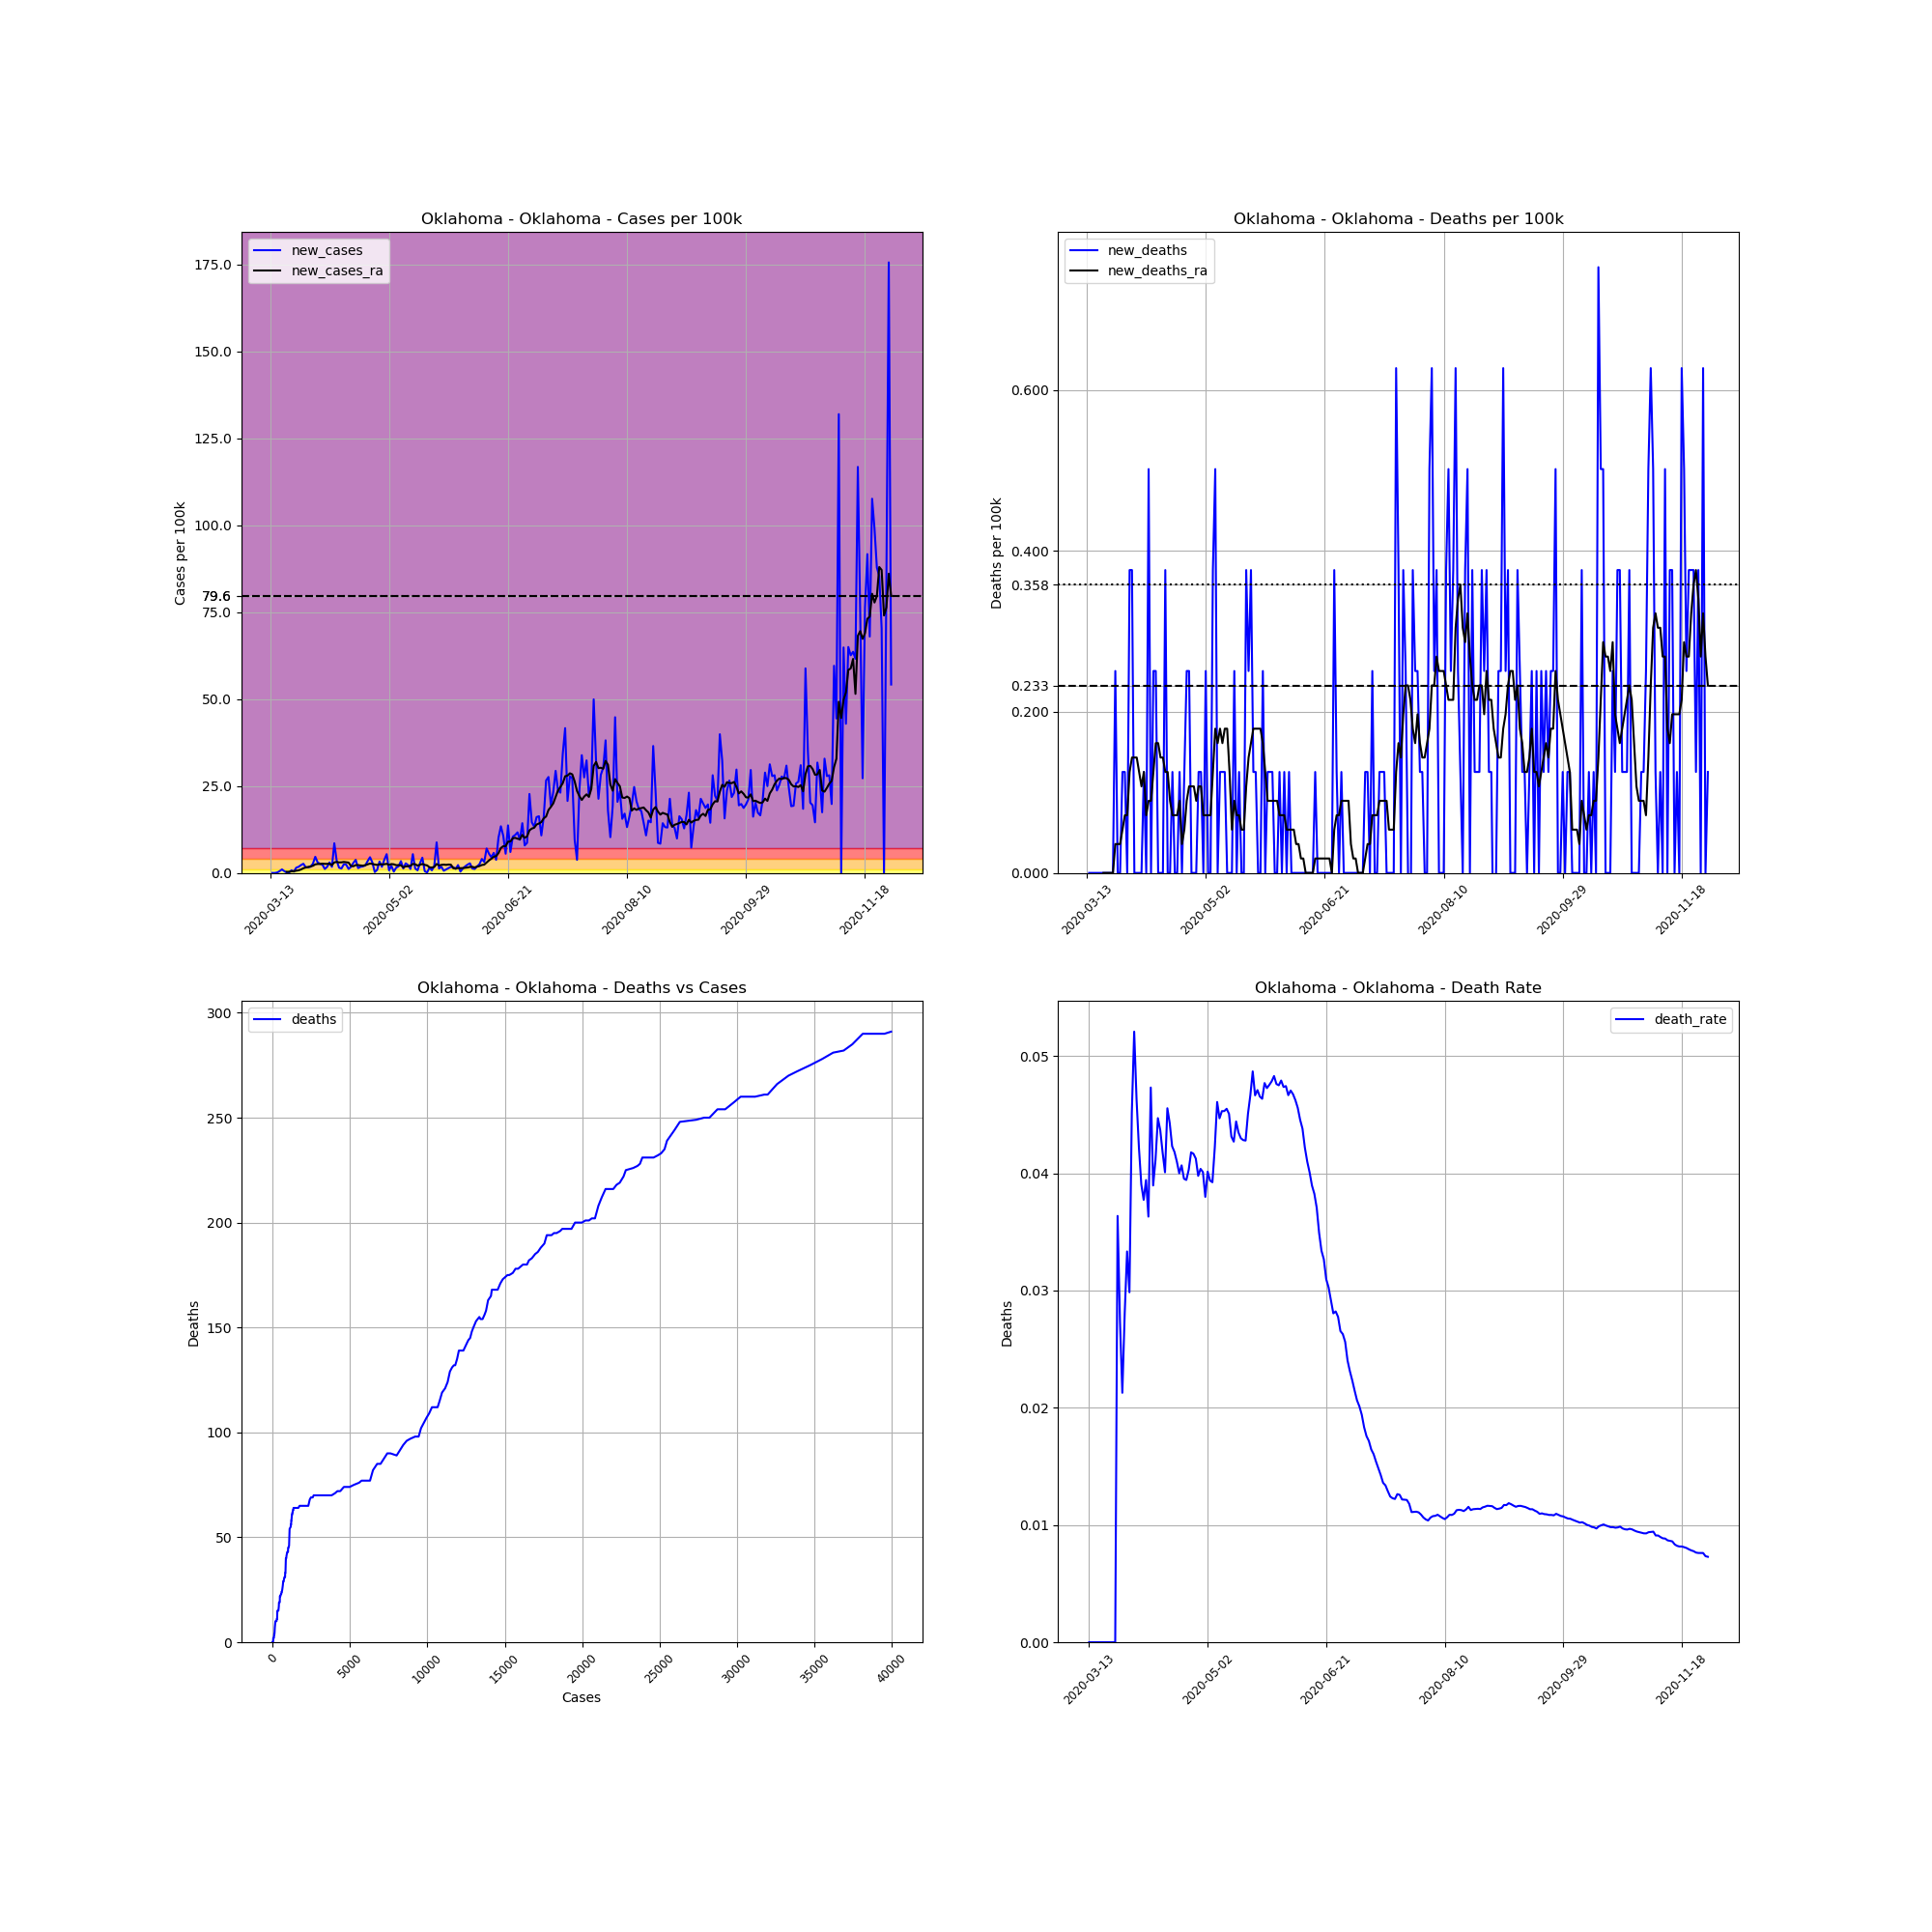

The table this chart was drawn from, first rows:
, date, county, state, fips, cases, deaths, COUNTY, STNAME, CTYNAME, POPESTIMATE2019, cases_per_100k, deaths_per_100k, death_rate, new_cases, new_deaths, new_cases_ra, new_deaths_ra
77835, 2020-03-13, Oklahoma, Oklahoma, 40109, 1, 0.0, 109, Oklahoma, Oklahoma, 797434, 0.1254, 0.0, 0.0, , , , 
77836, 2020-03-14, Oklahoma, Oklahoma, 40109, 1, 0.0, 109, Oklahoma, Oklahoma, 797434, 0.1254, 0.0, 0.0, 0.0, 0.0, , 
77837, 2020-03-15, Oklahoma, Oklahoma, 40109, 1, 0.0, 109, Oklahoma, Oklahoma, 797434, 0.1254, 0.0, 0.0, 0.0, 0.0, , 
77838, 2020-03-16, Oklahoma, Oklahoma, 40109, 2, 0.0, 109, Oklahoma, Oklahoma, 797434, 0.2508, 0.0, 0.0, 0.1254, 0.0, , 
77839, 2020-03-17, Oklahoma, Oklahoma, 40109, 6, 0.0, 109, Oklahoma, Oklahoma, 797434, 0.7524, 0.0, 0.0, 0.5016, 0.0, , 
77840, 2020-03-18, Oklahoma, Oklahoma, 40109, 14, 0.0, 109, Oklahoma, Oklahoma, 797434, 1.756, 0.0, 0.0, 1.003, 0.0, , 
77841, 2020-03-19, Oklahoma, Oklahoma, 40109, 18, 0.0, 109, Oklahoma, Oklahoma, 797434, 2.257, 0.0, 0.0, 0.5016, 0.0, , 
77842, 2020-03-20, Oklahoma, Oklahoma, 40109, 19, 0.0, 109, Oklahoma, Oklahoma, 797434, 2.383, 0.0, 0.0, 0.1254, 0.0, 0.3225, 0.0
77843, 2020-03-21, Oklahoma, Oklahoma, 40109, 20, 0.0, 109, Oklahoma, Oklahoma, 797434, 2.508, 0.0, 0.0, 0.1254, 0.0, 0.3404, 0.0
77844, 2020-03-22, Oklahoma, Oklahoma, 40109, 26, 0.0, 109, Oklahoma, Oklahoma, 797434, 3.26, 0.0, 0.0, 0.7524, 0.0, 0.4479, 0.0
77845, 2020-03-23, Oklahoma, Oklahoma, 40109, 29, 0.0, 109, Oklahoma, Oklahoma, 797434, 3.637, 0.0, 0.0, 0.3762, 0.0, 0.4837, 0.0
77846, 2020-03-24, Oklahoma, Oklahoma, 40109, 41, 0.0, 109, Oklahoma, Oklahoma, 797434, 5.141, 0.0, 0.0, 1.505, 0.0, 0.627, 0.0
77847, 2020-03-25, Oklahoma, Oklahoma, 40109, 55, 2.0, 109, Oklahoma, Oklahoma, 797434, 6.897, 0.2508, 0.03636, 1.756, 0.2508, 0.7345, 0.03583
77848, 2020-03-26, Oklahoma, Oklahoma, 40109, 73, 2.0, 109, Oklahoma, Oklahoma, 797434, 9.154, 0.2508, 0.0274, 2.257, 0.0, 0.9853, 0.03583
77849, 2020-03-27, Oklahoma, Oklahoma, 40109, 94, 2.0, 109, Oklahoma, Oklahoma, 797434, 11.79, 0.2508, 0.02128, 2.633, 0.0, 1.344, 0.03583
77850, 2020-03-28, Oklahoma, Oklahoma, 40109, 107, 3.0, 109, Oklahoma, Oklahoma, 797434, 13.42, 0.3762, 0.02804, 1.63, 0.1254, 1.559, 0.05374
77851, 2020-03-29, Oklahoma, Oklahoma, 40109, 120, 4.0, 109, Oklahoma, Oklahoma, 797434, 15.05, 0.5016, 0.03333, 1.63, 0.1254, 1.684, 0.07166
77852, 2020-03-30, Oklahoma, Oklahoma, 40109, 134, 4.0, 109, Oklahoma, Oklahoma, 797434, 16.8, 0.5016, 0.02985, 1.756, 0.0, 1.881, 0.07166
77853, 2020-03-31, Oklahoma, Oklahoma, 40109, 155, 7.0, 109, Oklahoma, Oklahoma, 797434, 19.44, 0.8778, 0.04516, 2.633, 0.3762, 2.042, 0.1254
77854, 2020-04-01, Oklahoma, Oklahoma, 40109, 192, 10.0, 109, Oklahoma, Oklahoma, 797434, 24.08, 1.254, 0.05208, 4.64, 0.3762, 2.454, 0.1433
77855, 2020-04-02, Oklahoma, Oklahoma, 40109, 216, 10.0, 109, Oklahoma, Oklahoma, 797434, 27.09, 1.254, 0.0463, 3.01, 0.0, 2.562, 0.1433
77856, 2020-04-03, Oklahoma, Oklahoma, 40109, 237, 10.0, 109, Oklahoma, Oklahoma, 797434, 29.72, 1.254, 0.04219, 2.633, 0.0, 2.562, 0.1433
77857, 2020-04-04, Oklahoma, Oklahoma, 40109, 256, 10.0, 109, Oklahoma, Oklahoma, 797434, 32.1, 1.254, 0.03906, 2.383, 0.0, 2.669, 0.1254
77858, 2020-04-05, Oklahoma, Oklahoma, 40109, 265, 10.0, 109, Oklahoma, Oklahoma, 797434, 33.23, 1.254, 0.03774, 1.129, 0.0, 2.598, 0.1075
77859, 2020-04-06, Oklahoma, Oklahoma, 40109, 279, 11.0, 109, Oklahoma, Oklahoma, 797434, 34.99, 1.379, 0.03943, 1.756, 0.1254, 2.598, 0.1254
77860, 2020-04-07, Oklahoma, Oklahoma, 40109, 303, 11.0, 109, Oklahoma, Oklahoma, 797434, 38, 1.379, 0.0363, 3.01, 0.0, 2.651, 0.07166
77861, 2020-04-08, Oklahoma, Oklahoma, 40109, 317, 15.0, 109, Oklahoma, Oklahoma, 797434, 39.75, 1.881, 0.04732, 1.756, 0.5016, 2.239, 0.08957
77862, 2020-04-09, Oklahoma, Oklahoma, 40109, 385, 15.0, 109, Oklahoma, Oklahoma, 797434, 48.28, 1.881, 0.03896, 8.527, 0.0, 3.028, 0.08957
77863, 2020-04-10, Oklahoma, Oklahoma, 40109, 413, 17.0, 109, Oklahoma, Oklahoma, 797434, 51.79, 2.132, 0.04116, 3.511, 0.2508, 3.153, 0.1254
77864, 2020-04-11, Oklahoma, Oklahoma, 40109, 425, 19.0, 109, Oklahoma, Oklahoma, 797434, 53.3, 2.383, 0.04471, 1.505, 0.2508, 3.028, 0.1612
77865, 2020-04-12, Oklahoma, Oklahoma, 40109, 435, 19.0, 109, Oklahoma, Oklahoma, 797434, 54.55, 2.383, 0.04368, 1.254, 0.0, 3.045, 0.1612
77866, 2020-04-13, Oklahoma, Oklahoma, 40109, 455, 19.0, 109, Oklahoma, Oklahoma, 797434, 57.06, 2.383, 0.04176, 2.508, 0.0, 3.153, 0.1433
77867, 2020-04-14, Oklahoma, Oklahoma, 40109, 474, 19.0, 109, Oklahoma, Oklahoma, 797434, 59.44, 2.383, 0.04008, 2.383, 0.0, 3.063, 0.1433
77868, 2020-04-15, Oklahoma, Oklahoma, 40109, 483, 22.0, 109, Oklahoma, Oklahoma, 797434, 60.57, 2.759, 0.04555, 1.129, 0.3762, 2.974, 0.1254
77869, 2020-04-16, Oklahoma, Oklahoma, 40109, 497, 22.0, 109, Oklahoma, Oklahoma, 797434, 62.32, 2.759, 0.04427, 1.756, 0.0, 2.006, 0.1254
77870, 2020-04-17, Oklahoma, Oklahoma, 40109, 520, 22.0, 109, Oklahoma, Oklahoma, 797434, 65.21, 2.759, 0.04231, 2.884, 0.0, 1.917, 0.08957
77871, 2020-04-18, Oklahoma, Oklahoma, 40109, 550, 23.0, 109, Oklahoma, Oklahoma, 797434, 68.97, 2.884, 0.04182, 3.762, 0.1254, 2.239, 0.07166
77872, 2020-04-19, Oklahoma, Oklahoma, 40109, 561, 23.0, 109, Oklahoma, Oklahoma, 797434, 70.35, 2.884, 0.041, 1.379, 0.0, 2.257, 0.07166
77873, 2020-04-20, Oklahoma, Oklahoma, 40109, 575, 23.0, 109, Oklahoma, Oklahoma, 797434, 72.11, 2.884, 0.04, 1.756, 0.0, 2.15, 0.07166
77874, 2020-04-21, Oklahoma, Oklahoma, 40109, 590, 24.0, 109, Oklahoma, Oklahoma, 797434, 73.99, 3.01, 0.04068, 1.881, 0.1254, 2.078, 0.08957
77875, 2020-04-22, Oklahoma, Oklahoma, 40109, 607, 24.0, 109, Oklahoma, Oklahoma, 797434, 76.12, 3.01, 0.03954, 2.132, 0.0, 2.221, 0.03583
77876, 2020-04-23, Oklahoma, Oklahoma, 40109, 634, 25.0, 109, Oklahoma, Oklahoma, 797434, 79.51, 3.135, 0.03943, 3.386, 0.1254, 2.454, 0.05374
77877, 2020-04-24, Oklahoma, Oklahoma, 40109, 670, 27.0, 109, Oklahoma, Oklahoma, 797434, 84.02, 3.386, 0.0403, 4.514, 0.2508, 2.687, 0.08957
77878, 2020-04-25, Oklahoma, Oklahoma, 40109, 694, 29.0, 109, Oklahoma, Oklahoma, 797434, 87.03, 3.637, 0.04179, 3.01, 0.2508, 2.58, 0.1075
77879, 2020-04-26, Oklahoma, Oklahoma, 40109, 696, 29.0, 109, Oklahoma, Oklahoma, 797434, 87.28, 3.637, 0.04167, 0.2508, 0.0, 2.418, 0.1075
77880, 2020-04-27, Oklahoma, Oklahoma, 40109, 703, 29.0, 109, Oklahoma, Oklahoma, 797434, 88.16, 3.637, 0.04125, 0.8778, 0.0, 2.293, 0.1075
77881, 2020-04-28, Oklahoma, Oklahoma, 40109, 729, 29.0, 109, Oklahoma, Oklahoma, 797434, 91.42, 3.637, 0.03978, 3.26, 0.0, 2.49, 0.08957
77882, 2020-04-29, Oklahoma, Oklahoma, 40109, 743, 30.0, 109, Oklahoma, Oklahoma, 797434, 93.17, 3.762, 0.04038, 1.756, 0.1254, 2.436, 0.1075
77883, 2020-04-30, Oklahoma, Oklahoma, 40109, 773, 31.0, 109, Oklahoma, Oklahoma, 797434, 96.94, 3.887, 0.0401, 3.762, 0.1254, 2.49, 0.1075
77884, 2020-05-01, Oklahoma, Oklahoma, 40109, 816, 31.0, 109, Oklahoma, Oklahoma, 797434, 102.3, 3.887, 0.03799, 5.392, 0.0, 2.616, 0.07166
77885, 2020-05-02, Oklahoma, Oklahoma, 40109, 822, 33.0, 109, Oklahoma, Oklahoma, 797434, 103.1, 4.138, 0.04015, 0.7524, 0.2508, 2.293, 0.07166
77886, 2020-05-03, Oklahoma, Oklahoma, 40109, 838, 33.0, 109, Oklahoma, Oklahoma, 797434, 105.1, 4.138, 0.03938, 2.006, 0.0, 2.544, 0.07166
77887, 2020-05-04, Oklahoma, Oklahoma, 40109, 841, 33.0, 109, Oklahoma, Oklahoma, 797434, 105.5, 4.138, 0.03924, 0.3762, 0.0, 2.472, 0.07166
77888, 2020-05-05, Oklahoma, Oklahoma, 40109, 853, 36.0, 109, Oklahoma, Oklahoma, 797434, 107, 4.514, 0.0422, 1.505, 0.3762, 2.221, 0.1254
77889, 2020-05-06, Oklahoma, Oklahoma, 40109, 868, 40.0, 109, Oklahoma, Oklahoma, 797434, 108.8, 5.016, 0.04608, 1.881, 0.5016, 2.239, 0.1791
77890, 2020-05-07, Oklahoma, Oklahoma, 40109, 895, 40.0, 109, Oklahoma, Oklahoma, 797434, 112.2, 5.016, 0.04469, 3.386, 0.0, 2.186, 0.1612
77891, 2020-05-08, Oklahoma, Oklahoma, 40109, 905, 41.0, 109, Oklahoma, Oklahoma, 797434, 113.5, 5.141, 0.0453, 1.254, 0.1254, 1.594, 0.1791
77892, 2020-05-09, Oklahoma, Oklahoma, 40109, 927, 42.0, 109, Oklahoma, Oklahoma, 797434, 116.2, 5.267, 0.04531, 2.759, 0.1254, 1.881, 0.1612
77893, 2020-05-10, Oklahoma, Oklahoma, 40109, 945, 43.0, 109, Oklahoma, Oklahoma, 797434, 118.5, 5.392, 0.0455, 2.257, 0.1254, 1.917, 0.1791
77894, 2020-05-11, Oklahoma, Oklahoma, 40109, 954, 43.0, 109, Oklahoma, Oklahoma, 797434, 119.6, 5.392, 0.04507, 1.129, 0.0, 2.024, 0.1791
... 202 more rows
